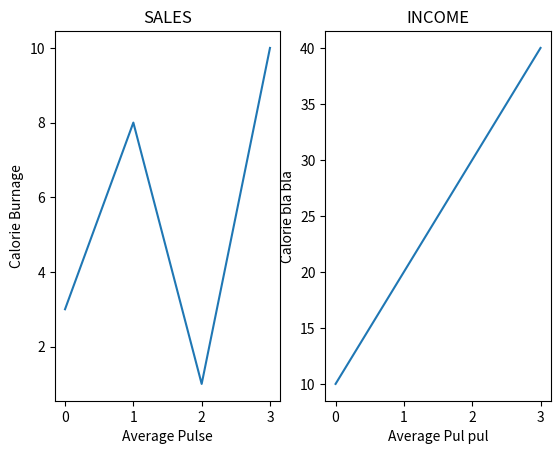

Source code (Python):
# a testing program for subplot subject
import matplotlib.pyplot as plt
import numpy as np

#plot 1:
x = np.array([0, 1, 2, 3])
y = np.array([3, 8, 1, 10])

plt.subplot(1, 2, 1)
plt.plot(x,y)
plt.title("SALES")
plt.xlabel("Average Pulse")
plt.ylabel("Calorie Burnage")
#plot 2:
x = np.array([0, 1, 2, 3])
y = np.array([10, 20, 30, 40])

plt.subplot(1, 2, 2)
plt.plot(x,y)
plt.title("INCOME")
plt.xlabel("Average Pul pul")
plt.ylabel("Calorie bla bla")

plt.show()
#totaly working